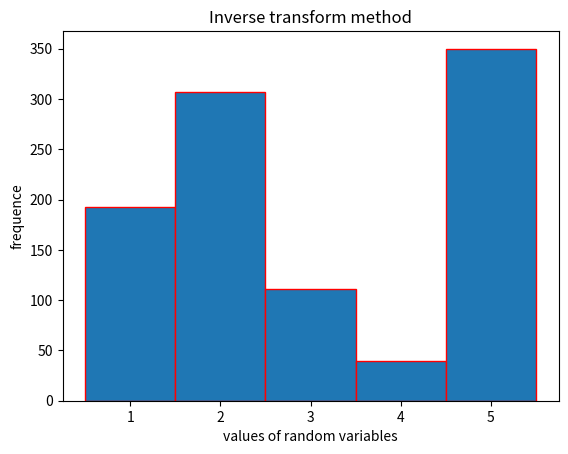

Write Python code to recreate this figure.
import numpy as np
import matplotlib.pyplot as plt

N = 1000
x = np.zeros(N+1,dtype='float')                       #### x[i] belongs to the set {0,1,2,.....m-1}
u = np.zeros(N,dtype='float')                         #### 0<=u[i]<1
r = np.array([1,2,3,4,5])                             #### state space
p = np.array([0.2,0.3,0.1,0.05,0.35],dtype='float')   #### probability of each state
F = [0]                                               #### cumulative function
inverse = np.zeros(N)                                 #### contain inverse of F  

a = 7**5
c = 0
m = (2**31)-1
x[0] = 1

#### create random numbers
for i in range(0,N):
   x[i+1] = (a*x[i]+c)%m
   u[i] = x[i+1]/m

#### cumulative function
for i in range(0,len(p)):
    F.append(F[i]+p[i])

#### create inverse of each u    
for i in range(0,N):
    for j in range(0,len(F)-1):
       if F[j]<u[i]<=F[j+1]:
           inverse[i] = r[j]

print(F)
print(u)
print(inverse)

bins = [0.5,1.5,2.5,3.5,4.5,5.5]
plt.hist(inverse,bins,ec='r')
plt.title("Inverse transform method")
plt.ylabel("frequence")
plt.xlabel("values of random variables")
plt.show()
                      

  
